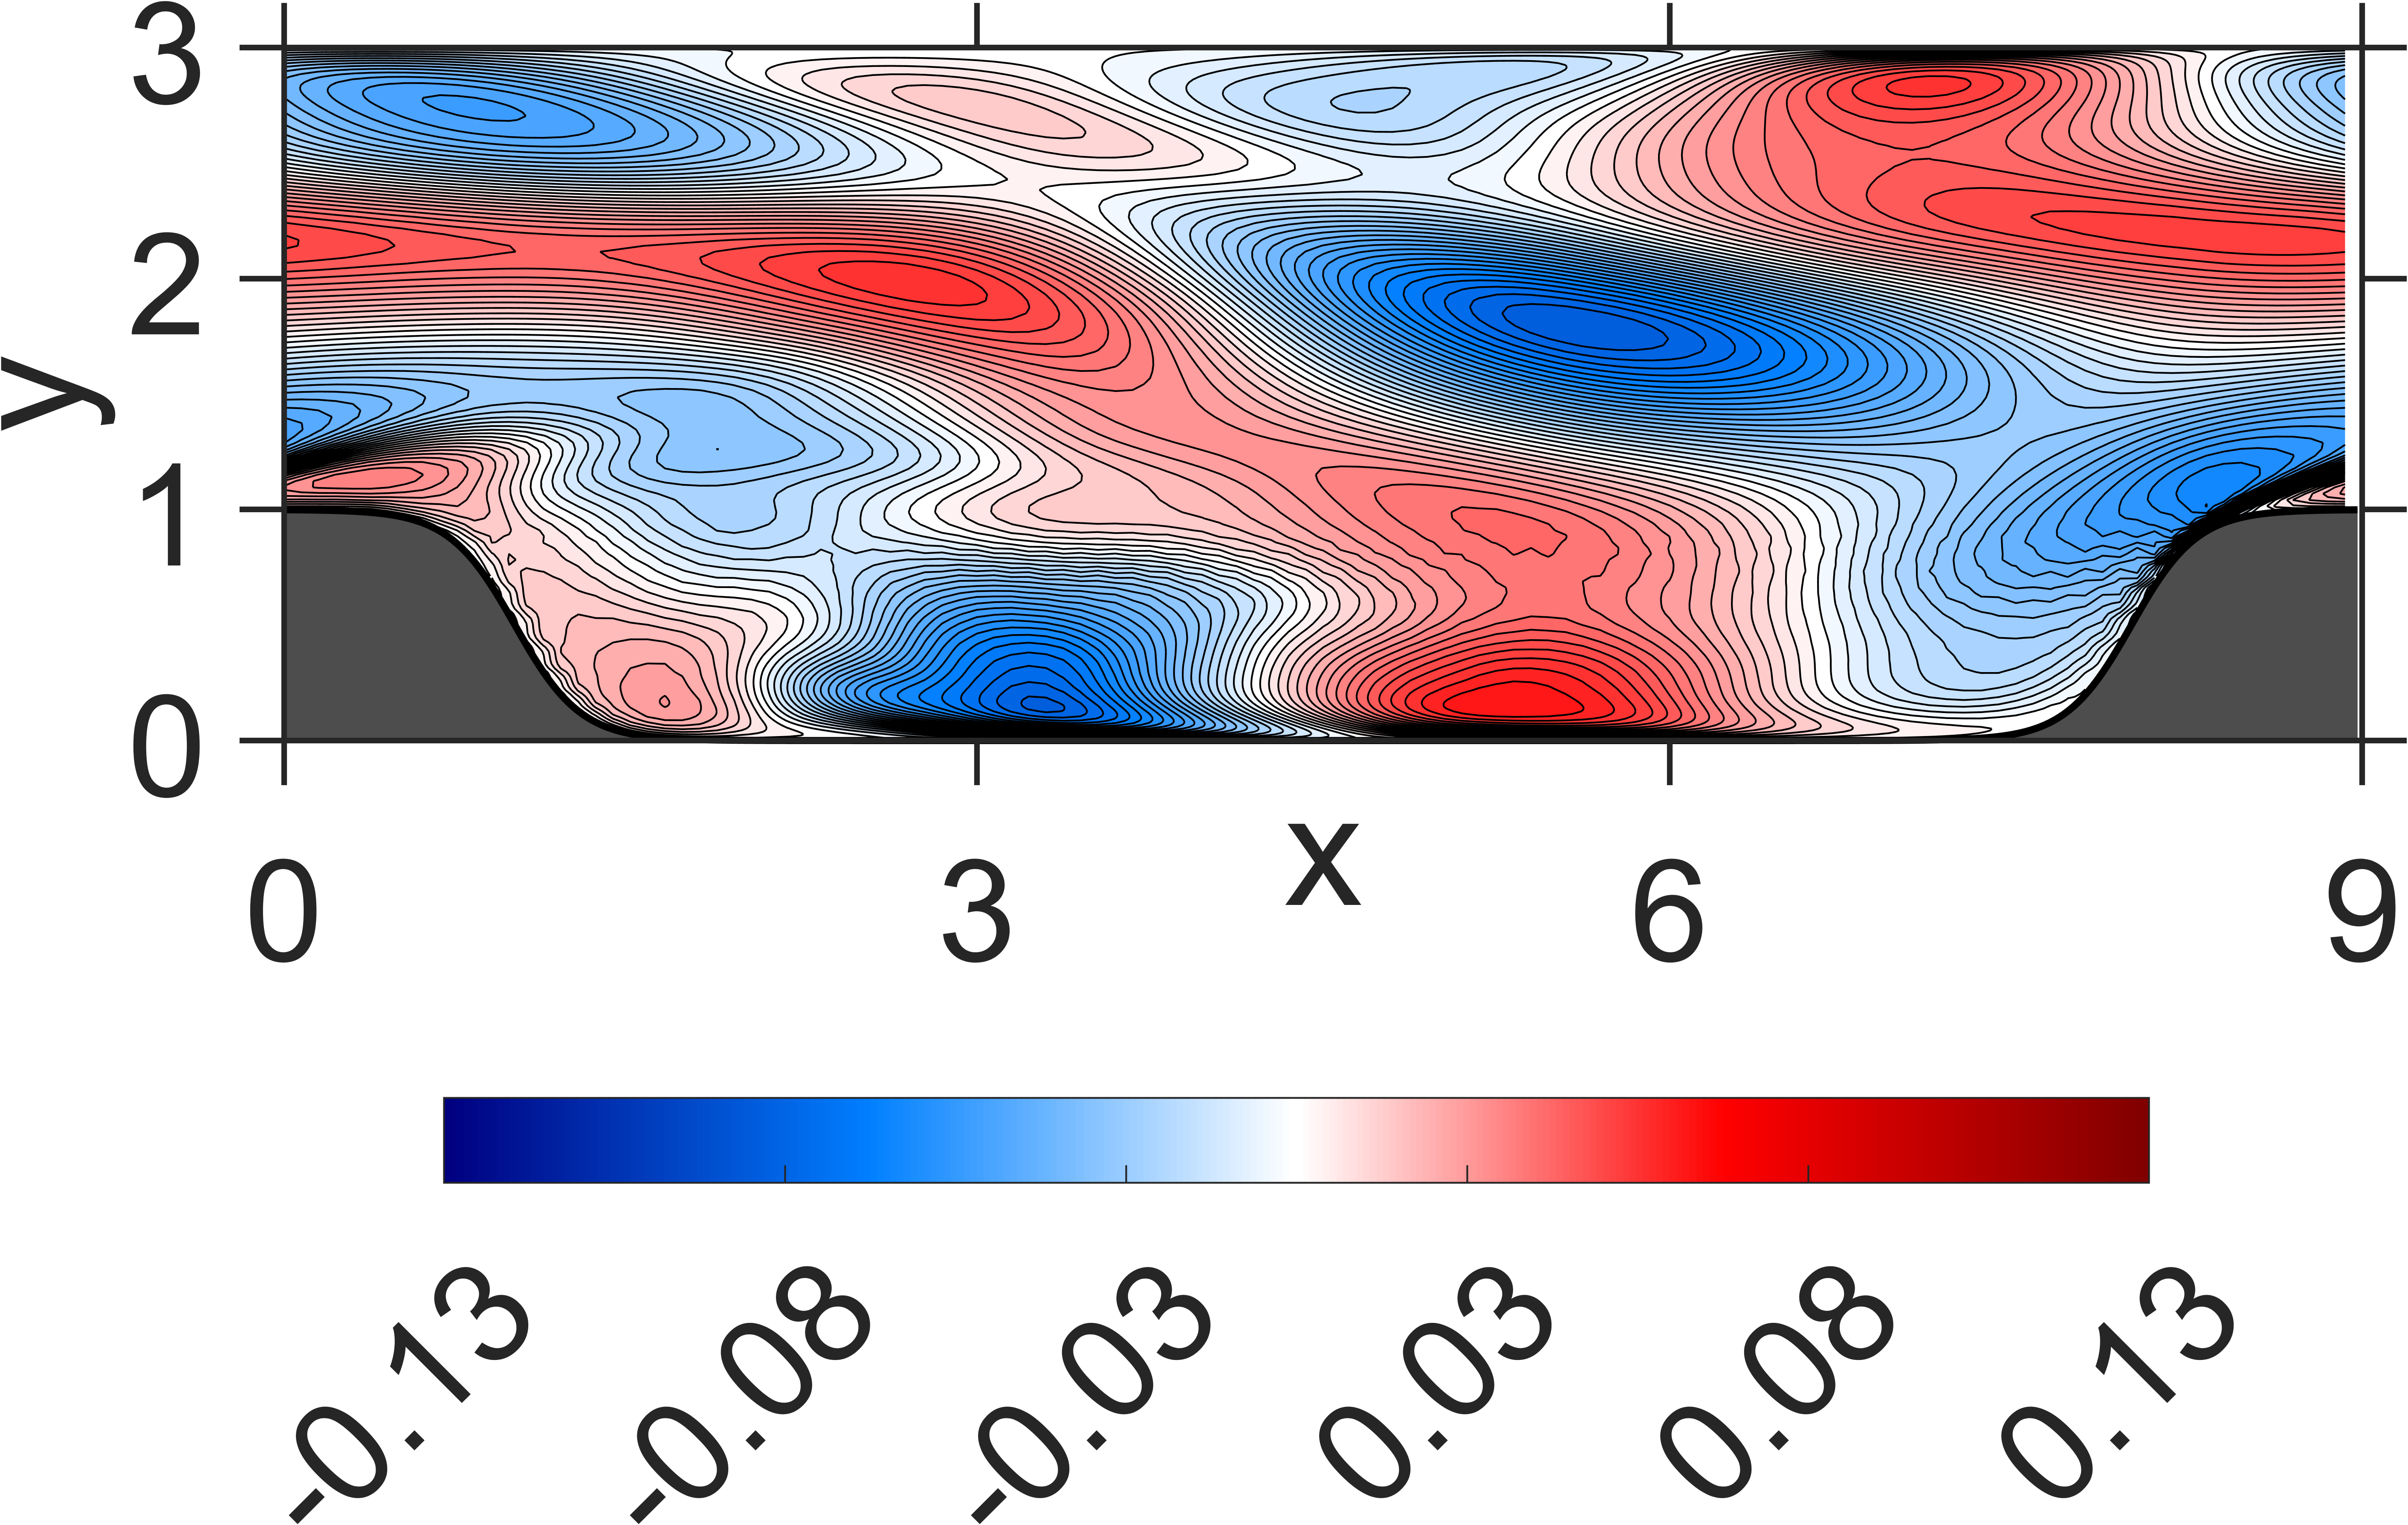

Values plotted in this chart, from the file beside it:
NaN, NaN, NaN, NaN, NaN, NaN, NaN, NaN, NaN, NaN, NaN, NaN, NaN, NaN, NaN, NaN, NaN, NaN, NaN, NaN, 0, 0, 0, 0
NaN, NaN, NaN, NaN, NaN, NaN, NaN, NaN, NaN, NaN, NaN, NaN, NaN, NaN, NaN, NaN, NaN, NaN, NaN, NaN, 5.645682e-06, 7.489738e-06, 1.603524e-05, 3.604985e-05
NaN, NaN, NaN, NaN, NaN, NaN, NaN, NaN, NaN, NaN, NaN, NaN, NaN, NaN, NaN, NaN, NaN, NaN, NaN, NaN, 1.96977e-05, 2.712058e-05, 6.144453e-05, 0.0001427
NaN, NaN, NaN, NaN, NaN, NaN, NaN, NaN, NaN, NaN, NaN, NaN, NaN, NaN, NaN, NaN, NaN, NaN, NaN, NaN, 3.714754e-05, 5.318802e-05, 0.0001343, 0.0003269
NaN, NaN, NaN, NaN, NaN, NaN, NaN, NaN, NaN, NaN, NaN, NaN, NaN, NaN, NaN, NaN, NaN, NaN, NaN, NaN, 5.233093e-05, 8.213161e-05, 0.0002488, 0.0006351
NaN, NaN, NaN, NaN, NaN, NaN, NaN, NaN, NaN, NaN, NaN, NaN, NaN, NaN, NaN, NaN, NaN, NaN, NaN, NaN, 6.349644e-05, 0.0001196, 0.0004645, 0.001188
NaN, NaN, NaN, NaN, NaN, NaN, NaN, NaN, NaN, NaN, NaN, NaN, NaN, NaN, NaN, NaN, NaN, NaN, NaN, NaN, 7.0954e-05, 0.000193, 0.0009355, 0.002169
NaN, NaN, NaN, NaN, NaN, NaN, NaN, NaN, NaN, NaN, NaN, NaN, NaN, NaN, NaN, NaN, NaN, NaN, NaN, 5.840625e-05, 7.947623e-05, 0.0003911, 0.001929, 0.003662
NaN, NaN, NaN, NaN, NaN, NaN, NaN, NaN, NaN, NaN, NaN, NaN, NaN, NaN, NaN, NaN, NaN, NaN, NaN, 5.954821e-05, 0.0001004, 0.0009693, 0.003599, 0.00552
NaN, NaN, NaN, NaN, NaN, NaN, NaN, NaN, NaN, NaN, NaN, NaN, NaN, NaN, NaN, NaN, NaN, NaN, NaN, 5.945029e-05, 0.0001804, 0.002348, 0.005711, 0.007542
NaN, NaN, NaN, NaN, NaN, NaN, NaN, NaN, NaN, NaN, NaN, NaN, NaN, NaN, NaN, NaN, NaN, NaN, NaN, 5.935327e-05, 0.0005151, 0.00453, 0.007962, 0.009637
NaN, NaN, NaN, NaN, NaN, NaN, NaN, NaN, NaN, NaN, NaN, NaN, NaN, NaN, NaN, NaN, NaN, NaN, NaN, 6.740005e-05, 0.001664, 0.006992, 0.01024, 0.01176
NaN, NaN, NaN, NaN, NaN, NaN, NaN, NaN, NaN, NaN, NaN, NaN, NaN, NaN, NaN, NaN, NaN, NaN, NaN, 0.0001119, 0.003901, 0.009466, 0.01249, 0.01385
NaN, NaN, NaN, NaN, NaN, NaN, NaN, NaN, NaN, NaN, NaN, NaN, NaN, NaN, NaN, NaN, NaN, NaN, 4.095684e-05, 0.0003545, 0.006485, 0.01186, 0.0147, 0.01585
NaN, NaN, NaN, NaN, NaN, NaN, NaN, NaN, NaN, NaN, NaN, NaN, NaN, NaN, NaN, NaN, NaN, NaN, 3.627434e-05, 0.001466, 0.009091, 0.01409, 0.01684, 0.01772
NaN, NaN, NaN, NaN, NaN, NaN, NaN, NaN, NaN, NaN, NaN, NaN, NaN, NaN, NaN, NaN, NaN, NaN, 5.695031e-05, 0.003749, 0.01164, 0.01616, 0.01886, 0.01942
NaN, NaN, NaN, NaN, NaN, NaN, NaN, NaN, NaN, NaN, NaN, NaN, NaN, NaN, NaN, NaN, NaN, NaN, 0.0001013, 0.006193, 0.01401, 0.01807, 0.0207, 0.02097
NaN, NaN, NaN, NaN, NaN, NaN, NaN, NaN, NaN, NaN, NaN, NaN, NaN, NaN, NaN, NaN, NaN, NaN, 0.0003699, 0.008656, 0.01608, 0.01985, 0.02229, 0.02237
NaN, NaN, NaN, NaN, NaN, NaN, NaN, NaN, NaN, NaN, NaN, NaN, NaN, NaN, NaN, NaN, NaN, 5.63447e-06, 0.001769, 0.01117, 0.01783, 0.02152, 0.0236, 0.02363
NaN, NaN, NaN, NaN, NaN, NaN, NaN, NaN, NaN, NaN, NaN, NaN, NaN, NaN, NaN, NaN, NaN, 2.246026e-05, 0.003961, 0.01359, 0.01929, 0.023, 0.02467, 0.02472
NaN, NaN, NaN, NaN, NaN, NaN, NaN, NaN, NaN, NaN, NaN, NaN, NaN, NaN, NaN, NaN, NaN, 6.503371e-05, 0.005991, 0.01576, 0.02055, 0.02427, 0.02552, 0.0256
NaN, NaN, NaN, NaN, NaN, NaN, NaN, NaN, NaN, NaN, NaN, NaN, NaN, NaN, NaN, NaN, NaN, 0.0001135, 0.008049, 0.01754, 0.02166, 0.02526, 0.02621, 0.02624
NaN, NaN, NaN, NaN, NaN, NaN, NaN, NaN, NaN, NaN, NaN, NaN, NaN, NaN, NaN, NaN, NaN, 0.0005518, 0.0104, 0.01885, 0.02271, 0.02593, 0.0268, 0.02663
NaN, NaN, NaN, NaN, NaN, NaN, NaN, NaN, NaN, NaN, NaN, NaN, NaN, NaN, NaN, NaN, NaN, 0.002615, 0.0128, 0.0198, 0.02367, 0.02636, 0.02725, 0.02677
NaN, NaN, NaN, NaN, NaN, NaN, NaN, NaN, NaN, NaN, NaN, NaN, NaN, NaN, NaN, NaN, -1.208568e-05, 0.004537, 0.01496, 0.02054, 0.0244, 0.02661, 0.02756, 0.02675
NaN, NaN, NaN, NaN, NaN, NaN, NaN, NaN, NaN, NaN, NaN, NaN, NaN, NaN, NaN, NaN, 1.698401e-05, 0.005948, 0.01674, 0.02112, 0.02496, 0.02671, 0.02772, 0.0266
NaN, NaN, NaN, NaN, NaN, NaN, NaN, NaN, NaN, NaN, NaN, NaN, NaN, NaN, NaN, NaN, 6.68119e-05, 0.007432, 0.01808, 0.0216, 0.02536, 0.02674, 0.02771, 0.02632
NaN, NaN, NaN, NaN, NaN, NaN, NaN, NaN, NaN, NaN, NaN, NaN, NaN, NaN, NaN, NaN, 0.0001913, 0.009481, 0.01891, 0.02209, 0.02549, 0.02674, 0.02752, 0.02602
NaN, NaN, NaN, NaN, NaN, NaN, NaN, NaN, NaN, NaN, NaN, NaN, NaN, NaN, NaN, NaN, 0.001308, 0.01195, 0.01935, 0.02257, 0.02538, 0.02672, 0.02719, 0.02574
NaN, NaN, NaN, NaN, NaN, NaN, NaN, NaN, NaN, NaN, NaN, NaN, NaN, NaN, NaN, NaN, 0.003863, 0.01415, 0.0196, 0.02292, 0.02523, 0.02664, 0.02677, 0.02541
NaN, NaN, NaN, NaN, NaN, NaN, NaN, NaN, NaN, NaN, NaN, NaN, NaN, NaN, NaN, NaN, 0.005391, 0.01583, 0.01982, 0.02314, 0.02506, 0.02648, 0.02631, 0.02503
NaN, NaN, NaN, NaN, NaN, NaN, NaN, NaN, NaN, NaN, NaN, NaN, NaN, NaN, NaN, -5.739111e-05, 0.006178, 0.01703, 0.01999, 0.02323, 0.0248, 0.02623, 0.02586, 0.02466
NaN, NaN, NaN, NaN, NaN, NaN, NaN, NaN, NaN, NaN, NaN, NaN, NaN, NaN, NaN, 4.58168e-06, 0.007091, 0.01783, 0.02009, 0.02323, 0.0245, 0.02593, 0.02542, 0.02432
NaN, NaN, NaN, NaN, NaN, NaN, NaN, NaN, NaN, NaN, NaN, NaN, NaN, NaN, NaN, 9.212165e-05, 0.008746, 0.01819, 0.0202, 0.02311, 0.02428, 0.02557, 0.02499, 0.02391
NaN, NaN, NaN, NaN, NaN, NaN, NaN, NaN, NaN, NaN, NaN, NaN, NaN, NaN, NaN, 0.0007622, 0.01135, 0.01816, 0.02043, 0.0228, 0.02415, 0.02508, 0.02464, 0.02343
NaN, NaN, NaN, NaN, NaN, NaN, NaN, NaN, NaN, NaN, NaN, NaN, NaN, NaN, NaN, 0.00387, 0.01386, 0.01804, 0.02067, 0.02242, 0.02393, 0.02452, 0.02435, 0.02299
NaN, NaN, NaN, NaN, NaN, NaN, NaN, NaN, NaN, NaN, NaN, NaN, NaN, NaN, NaN, 0.005625, 0.01547, 0.01808, 0.02071, 0.02211, 0.02361, 0.02402, 0.02398, 0.02258
NaN, NaN, NaN, NaN, NaN, NaN, NaN, NaN, NaN, NaN, NaN, NaN, NaN, NaN, -0.0001575, 0.00615, 0.01637, 0.01811, 0.02061, 0.02181, 0.02329, 0.02353, 0.0235, 0.02211
NaN, NaN, NaN, NaN, NaN, NaN, NaN, NaN, NaN, NaN, NaN, NaN, NaN, NaN, -0.0001096, 0.006511, 0.01683, 0.01816, 0.02047, 0.0215, 0.02289, 0.023, 0.02296, 0.02158
NaN, NaN, NaN, NaN, NaN, NaN, NaN, NaN, NaN, NaN, NaN, NaN, NaN, NaN, -2.900977e-05, 0.007189, 0.01708, 0.01812, 0.02037, 0.02111, 0.02238, 0.02236, 0.02239, 0.02099
NaN, NaN, NaN, NaN, NaN, NaN, NaN, NaN, NaN, NaN, NaN, NaN, NaN, NaN, 0.0001901, 0.009386, 0.01698, 0.0182, 0.02007, 0.02079, 0.02175, 0.02171, 0.02162, 0.02032
NaN, NaN, NaN, NaN, NaN, NaN, NaN, NaN, NaN, NaN, NaN, NaN, NaN, NaN, 0.002049, 0.01229, 0.01669, 0.01834, 0.01959, 0.02047, 0.02104, 0.02105, 0.02063, 0.01949
NaN, NaN, NaN, NaN, NaN, NaN, NaN, NaN, NaN, NaN, NaN, NaN, NaN, NaN, 0.004884, 0.01424, 0.01658, 0.01839, 0.01917, 0.02002, 0.02022, 0.02021, 0.01953, 0.01849
NaN, NaN, NaN, NaN, NaN, NaN, NaN, NaN, NaN, NaN, NaN, NaN, NaN, NaN, 0.005964, 0.01533, 0.01648, 0.01831, 0.01876, 0.01947, 0.01926, 0.01917, 0.01833, 0.01733
NaN, NaN, NaN, NaN, NaN, NaN, NaN, NaN, NaN, NaN, NaN, NaN, NaN, -0.0002023, 0.006195, 0.01594, 0.01651, 0.01807, 0.01829, 0.01877, 0.01832, 0.01797, 0.01698, 0.01594
NaN, NaN, NaN, NaN, NaN, NaN, NaN, NaN, NaN, NaN, NaN, NaN, NaN, -0.0001242, 0.006518, 0.01614, 0.01646, 0.01778, 0.01771, 0.01797, 0.01726, 0.0167, 0.01545, 0.0144
NaN, NaN, NaN, NaN, NaN, NaN, NaN, NaN, NaN, NaN, NaN, NaN, NaN, 9.806792e-06, 0.007763, 0.01599, 0.01631, 0.01748, 0.01708, 0.01707, 0.016, 0.01527, 0.0138, 0.01278
NaN, NaN, NaN, NaN, NaN, NaN, NaN, NaN, NaN, NaN, NaN, NaN, NaN, 0.0007304, 0.01032, 0.01572, 0.0162, 0.01692, 0.01643, 0.01605, 0.0147, 0.01368, 0.0121, 0.01103
NaN, NaN, NaN, NaN, NaN, NaN, NaN, NaN, NaN, NaN, NaN, NaN, NaN, 0.003741, 0.01277, 0.01552, 0.01618, 0.0162, 0.0157, 0.01485, 0.01344, 0.01201, 0.01037, 0.009126
NaN, NaN, NaN, NaN, NaN, NaN, NaN, NaN, NaN, NaN, NaN, NaN, NaN, 0.005159, 0.0141, 0.01514, 0.01593, 0.01553, 0.0149, 0.01357, 0.01202, 0.01029, 0.008574, 0.007179
NaN, NaN, NaN, NaN, NaN, NaN, NaN, NaN, NaN, NaN, NaN, NaN, -0.0002082, 0.005565, 0.01473, 0.01494, 0.01551, 0.01481, 0.01399, 0.01233, 0.01054, 0.00857, 0.006762, 0.00528
NaN, NaN, NaN, NaN, NaN, NaN, NaN, NaN, NaN, NaN, NaN, NaN, -0.0001417, 0.006087, 0.01512, 0.01476, 0.0151, 0.01388, 0.01297, 0.01099, 0.009176, 0.006841, 0.005059, 0.003355
NaN, NaN, NaN, NaN, NaN, NaN, NaN, NaN, NaN, NaN, NaN, NaN, 6.657147e-05, 0.007928, 0.01497, 0.01434, 0.01462, 0.01303, 0.012, 0.009577, 0.00777, 0.005138, 0.003418, 0.001392
NaN, NaN, NaN, NaN, NaN, NaN, NaN, NaN, NaN, NaN, NaN, NaN, 0.001907, 0.01045, 0.01458, 0.01408, 0.01381, 0.01222, 0.01087, 0.008328, 0.006313, 0.003591, 0.00177, -0.0003707
NaN, NaN, NaN, NaN, NaN, NaN, NaN, NaN, NaN, NaN, NaN, NaN, 0.003409, 0.01179, 0.0143, 0.01399, 0.01311, 0.01132, 0.009622, 0.007118, 0.004927, 0.002161, 0.0001492, -0.002011
NaN, NaN, NaN, NaN, NaN, NaN, NaN, NaN, NaN, NaN, NaN, -0.0001263, 0.004287, 0.01311, 0.01373, 0.01345, 0.01213, 0.01072, 0.008432, 0.006012, 0.003351, 0.0008729, -0.001559, -0.003588
NaN, NaN, NaN, NaN, NaN, NaN, NaN, NaN, NaN, NaN, NaN, -3.023021e-05, 0.005556, 0.01349, 0.01334, 0.01344, 0.01126, 0.009907, 0.00708, 0.004984, 0.001883, -0.0003879, -0.003199, -0.004999
NaN, NaN, NaN, NaN, NaN, NaN, NaN, NaN, NaN, NaN, NaN, 0.0006133, 0.007539, 0.01393, 0.01289, 0.01277, 0.01038, 0.009208, 0.005964, 0.003826, 0.0003977, -0.001742, -0.00487, -0.006602
NaN, NaN, NaN, NaN, NaN, NaN, NaN, NaN, NaN, NaN, -7.543694e-05, 0.002119, 0.009629, 0.01352, 0.01295, 0.01226, 0.009916, 0.00797, 0.005012, 0.0024, -0.0007995, -0.003407, -0.006231, -0.00829
NaN, NaN, NaN, NaN, NaN, NaN, NaN, NaN, NaN, NaN, -1.964021e-05, 0.00365, 0.01207, 0.01344, 0.01308, 0.01083, 0.009546, 0.006746, 0.00435, 0.0007441, -0.001937, -0.005216, -0.007699, -0.01031
NaN, NaN, NaN, NaN, NaN, NaN, NaN, NaN, NaN, NaN, 0.0005342, 0.006045, 0.01363, 0.01318, 0.01323, 0.009934, 0.008954, 0.005465, 0.003335, -0.0007361, -0.003271, -0.006893, -0.009132, -0.01196
... 107 more rows
